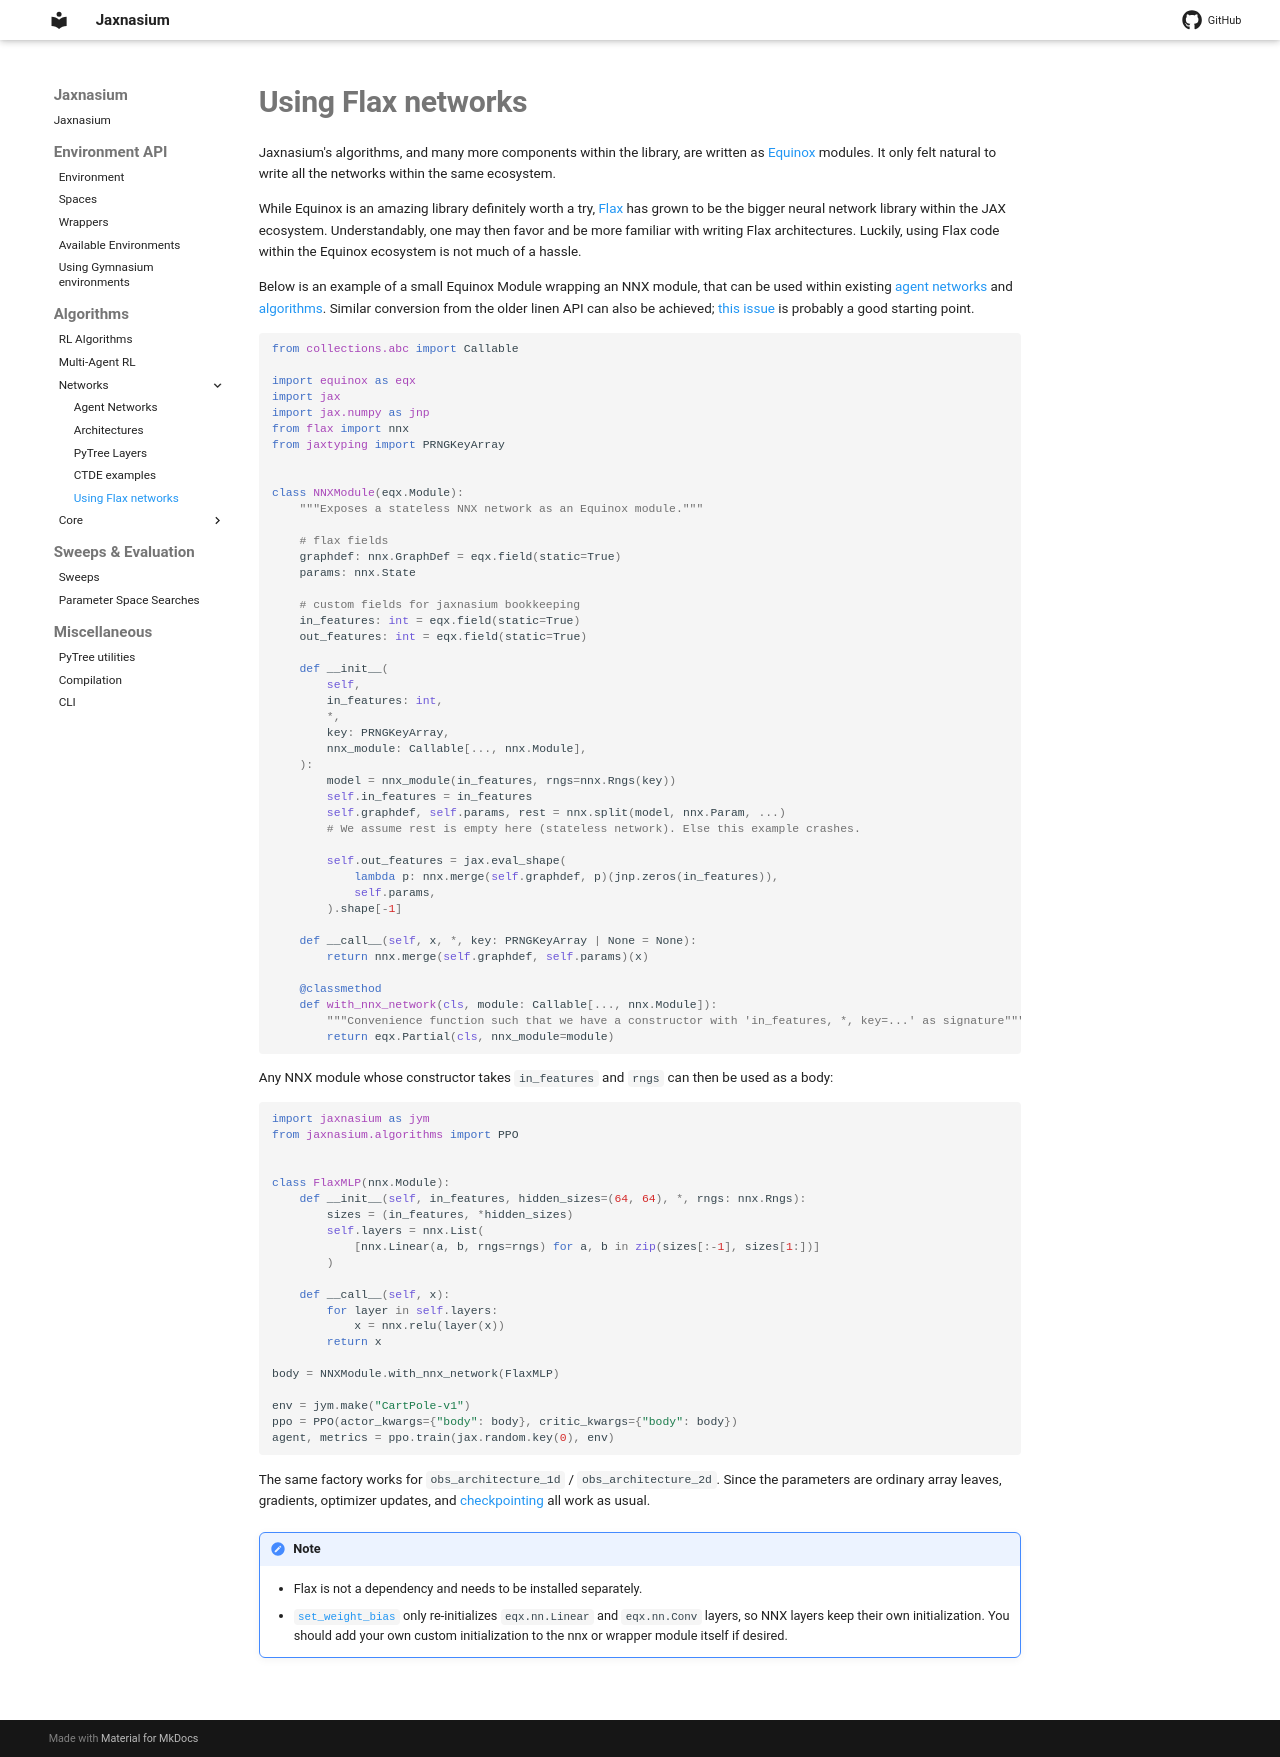

repository: ponseko/jaxnasium · page: algorithms/networks/flax/index.html · generator: mkdocs

# Using Flax networks

Jaxnasium's algorithms, and many more components within the library, are written as [Equinox](https://docs.kidger.site/equinox/) modules. It only felt natural to write all the networks within the same ecosystem.

While Equinox is an amazing library definitely worth a try, [Flax](https://github.com/google/flax) has grown to be the bigger neural network library within the JAX ecosystem. Understandably, one may then favor and be more familiar with writing Flax architectures. Luckily, using Flax code within the Equinox ecosystem is not much of a hassle.

Below is an example of a small Equinox Module wrapping an NNX module, that can be used within existing [agent networks](Networks.md) and [algorithms](../Algorithms.md). Similar conversion from the older linen API can also be achieved; [this issue](https://github.com/patrick-kidger/equinox/issues/886#issuecomment-2433115652) is probably a good starting point.

```python
from collections.abc import Callable

import equinox as eqx
import jax
import jax.numpy as jnp
from flax import nnx
from jaxtyping import PRNGKeyArray


class NNXModule(eqx.Module):
    """Exposes a stateless NNX network as an Equinox module."""

    # flax fields
    graphdef: nnx.GraphDef = eqx.field(static=True)
    params: nnx.State

    # custom fields for jaxnasium bookkeeping
    in_features: int = eqx.field(static=True)
    out_features: int = eqx.field(static=True)

    def __init__(
        self,
        in_features: int,
        *,
        key: PRNGKeyArray,
        nnx_module: Callable[..., nnx.Module],
    ):
        model = nnx_module(in_features, rngs=nnx.Rngs(key))
        self.in_features = in_features
        self.graphdef, self.params, rest = nnx.split(model, nnx.Param, ...)
        # We assume rest is empty here (stateless network). Else this example crashes.

        self.out_features = jax.eval_shape(
            lambda p: nnx.merge(self.graphdef, p)(jnp.zeros(in_features)),
            self.params,
        ).shape[-1]

    def __call__(self, x, *, key: PRNGKeyArray | None = None):
        return nnx.merge(self.graphdef, self.params)(x)

    @classmethod
    def with_nnx_network(cls, module: Callable[..., nnx.Module]):
        """Convenience function such that we have a constructor with 'in_features, *, key=...' as signature"""
        return eqx.Partial(cls, nnx_module=module)
```

Any NNX module whose constructor takes `in_features` and `rngs` can then be used as a body:

```python
import jaxnasium as jym
from jaxnasium.algorithms import PPO


class FlaxMLP(nnx.Module):
    def __init__(self, in_features, hidden_sizes=(64, 64), *, rngs: nnx.Rngs):
        sizes = (in_features, *hidden_sizes)
        self.layers = nnx.List(
            [nnx.Linear(a, b, rngs=rngs) for a, b in zip(sizes[:-1], sizes[1:])]
        )

    def __call__(self, x):
        for layer in self.layers:
            x = nnx.relu(layer(x))
        return x

body = NNXModule.with_nnx_network(FlaxMLP)

env = jym.make("CartPole-v1")
ppo = PPO(actor_kwargs={"body": body}, critic_kwargs={"body": body})
agent, metrics = ppo.train(jax.random.key(0), env)
```

The same factory works for `obs_architecture_1d` / `obs_architecture_2d`.
Since the parameters are ordinary array leaves, gradients, optimizer updates, and [checkpointing](../core/Checkpointing.md) all work as usual.

!!! note
    - Flax is not a dependency and needs to be installed separately.
    - [`set_weight_bias`](Networks.md#initialization) only re-initializes
      `eqx.nn.Linear` and `eqx.nn.Conv` layers, so NNX layers keep their own initialization.
      You should add your own custom initialization to the nnx or wrapper module itself if desired.
